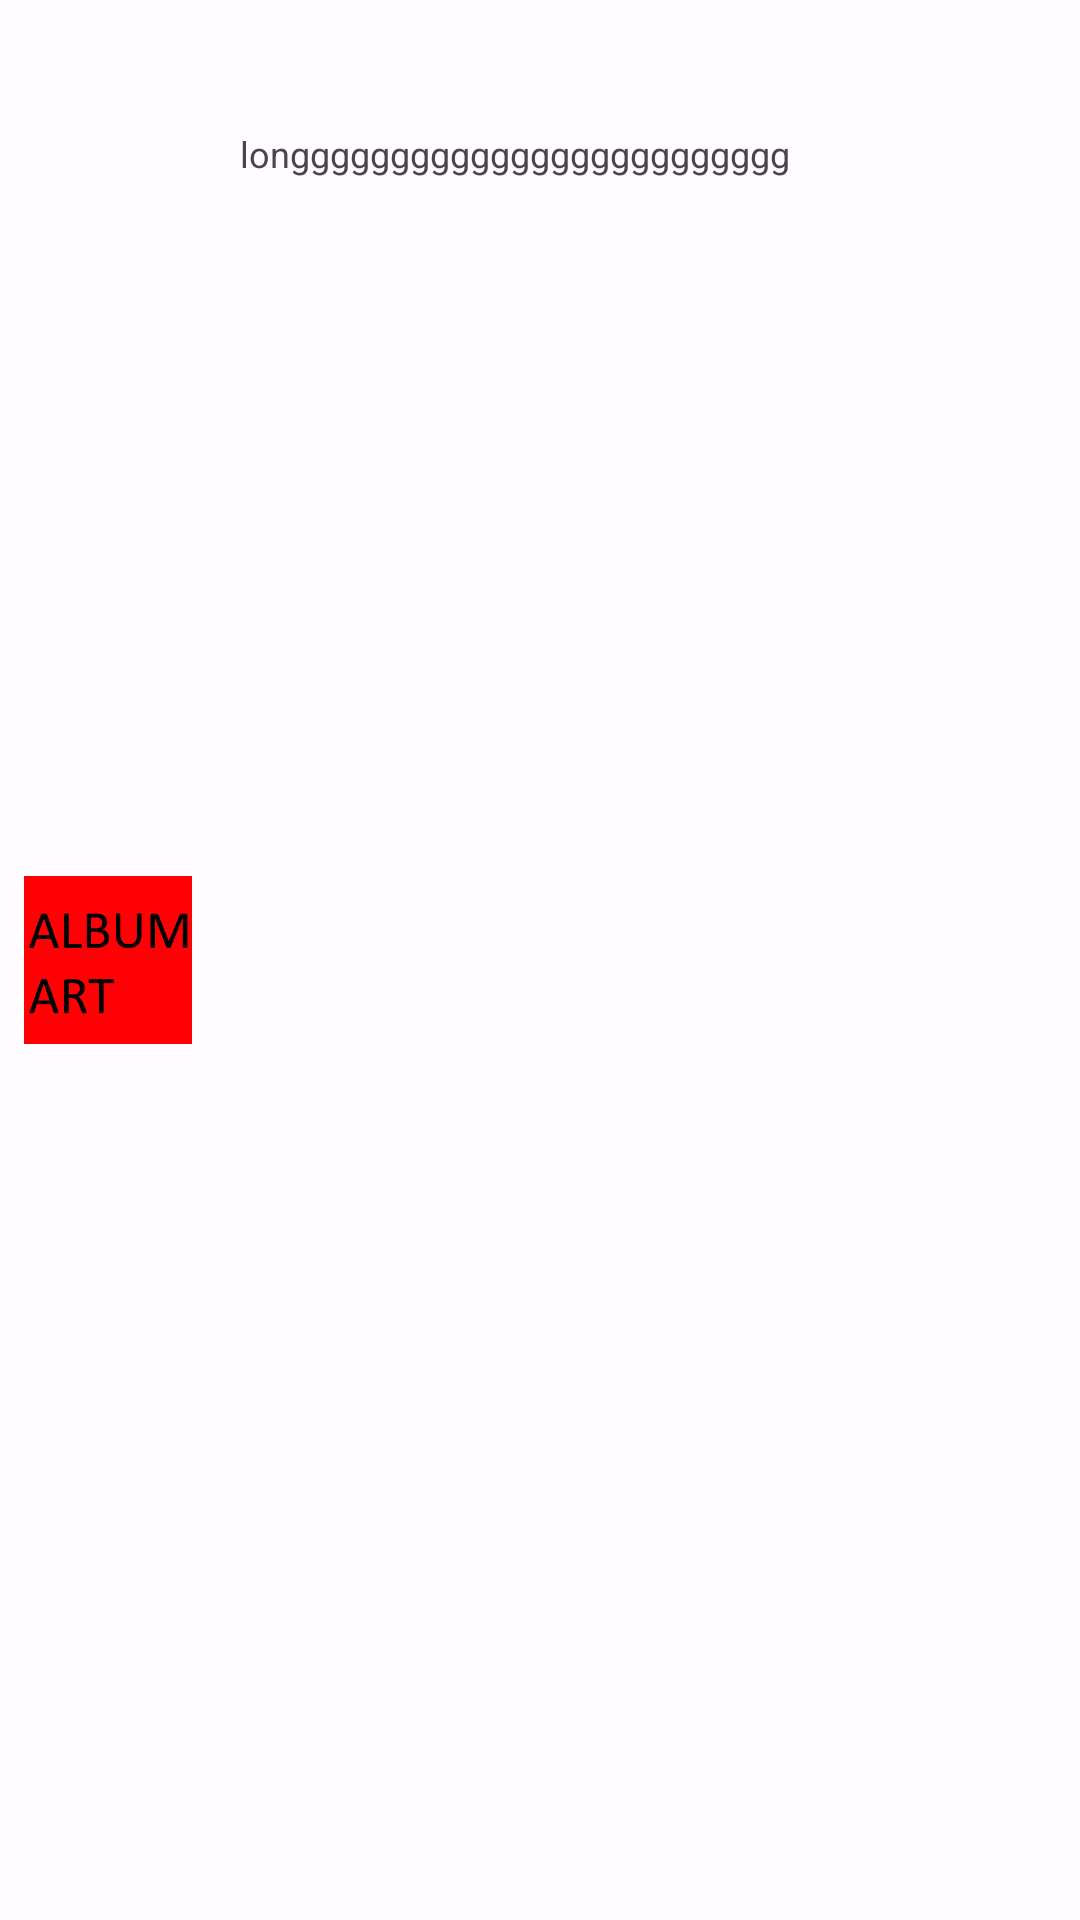

Layout XML and referenced resources for this Android screen:
<!-- AndroidManifest.xml: application theme Theme.FreeMediaPlayer -->
<!-- res/layout/playlist_file_view.xml -->
<?xml version="1.0" encoding="utf-8"?>
<layout xmlns:android="http://schemas.android.com/apk/res/android"
    xmlns:app="http://schemas.android.com/apk/res-auto"
    xmlns:tools="http://schemas.android.com/tools">

    <androidx.constraintlayout.widget.ConstraintLayout
        android:id="@+id/playlistFileView"
        android:layout_width="match_parent"
        android:layout_height="wrap_content">

        <ImageView
            android:id="@+id/imageView_playlistFileSmallDisplayArt"
            android:layout_width="56dp"
            android:layout_height="56dp"
            android:layout_marginStart="8dp"
            android:layout_marginTop="8dp"
            android:layout_marginBottom="8dp"
            android:src="@drawable/album_art"
            app:layout_constraintBottom_toBottomOf="parent"
            app:layout_constraintStart_toStartOf="parent"
            app:layout_constraintTop_toTopOf="parent" />

        <androidx.constraintlayout.widget.ConstraintLayout
            android:layout_width="0dp"
            android:layout_height="match_parent"
            app:layout_constraintBottom_toBottomOf="parent"
            app:layout_constraintEnd_toStartOf="@id/imageButton_playListFileBurger"
            app:layout_constraintStart_toEndOf="@id/imageView_playlistFileSmallDisplayArt"
            app:layout_constraintTop_toTopOf="parent">

            <TextView
                android:id="@+id/textView_playlistFileTitle"
                android:layout_width="0dp"
                android:layout_height="wrap_content"
                android:layout_marginStart="16dp"
                android:layout_marginTop="16dp"
                android:layout_marginEnd="16dp"
                android:maxLines="1"
                app:layout_constraintEnd_toEndOf="parent"
                app:layout_constraintStart_toStartOf="parent"
                app:layout_constraintTop_toTopOf="parent"
                tools:text="A really longgggggggggggggggggggggggggggggg name.mp3" />

            <TextView
                android:id="@+id/textView_playlistFileAlbum"
                android:layout_width="0dp"
                android:layout_height="wrap_content"
                android:layout_marginStart="16dp"
                android:layout_marginTop="8dp"
                android:layout_marginEnd="16dp"
                android:maxLines="1"
                android:text="longgggggggggggggggggggggggggggggggggggggggggggggggggggggggggggggggggggggggggggg Album"
                android:textSize="12sp"
                app:layout_constraintEnd_toEndOf="parent"
                app:layout_constraintStart_toStartOf="parent"
                app:layout_constraintTop_toBottomOf="@id/textView_playlistFileTitle"
                tools:text="A really longggggggggggggggggggggggggggggggggggggggggggggggggggggggggggggggggggg Album" />

        </androidx.constraintlayout.widget.ConstraintLayout>

        <ImageButton
            android:id="@+id/imageButton_playListFileBurger"
            android:layout_width="24dp"
            android:layout_height="24dp"
            android:layout_marginEnd="16dp"
            android:background="#00FFFFFF"
            app:layout_constraintBottom_toBottomOf="parent"
            app:layout_constraintEnd_toEndOf="parent"
            app:layout_constraintTop_toTopOf="parent"
            app:srcCompat="@drawable/ic_baseline_menu_24" />

    </androidx.constraintlayout.widget.ConstraintLayout>
</layout>
<!-- resources referenced by this layout -->
<resources>
  <!-- drawable album_art: png bitmap (drawable, 8090 bytes) -->
  <style name="Theme.FreeMediaPlayer" parent="Theme.Material3.DayNight.NoActionBar">
          <item name="colorPrimary">@color/md_theme_light_primary</item>
          <item name="colorOnPrimary">@color/md_theme_light_onPrimary</item>
          <item name="colorPrimaryContainer">@color/md_theme_light_primaryContainer</item>
          <item name="colorOnPrimaryContainer">@color/md_theme_light_onPrimaryContainer</item>
          <item name="colorSecondary">@color/md_theme_light_secondary</item>
          <item name="colorOnSecondary">@color/md_theme_light_onSecondary</item>
          <item name="colorSecondaryContainer">@color/md_theme_light_secondaryContainer</item>
          <item name="colorOnSecondaryContainer">@color/md_theme_light_onSecondaryContainer</item>
          <item name="colorTertiary">@color/md_theme_light_tertiary</item>
          <item name="colorOnTertiary">@color/md_theme_light_onTertiary</item>
          <item name="colorTertiaryContainer">@color/md_theme_light_tertiaryContainer</item>
          <item name="colorOnTertiaryContainer">@color/md_theme_light_onTertiaryContainer</item>
          <item name="colorError">@color/md_theme_light_error</item>
          <item name="colorErrorContainer">@color/md_theme_light_errorContainer</item>
          <item name="colorOnError">@color/md_theme_light_onError</item>
          <item name="colorOnErrorContainer">@color/md_theme_light_onErrorContainer</item>
          <item name="android:colorBackground">@color/md_theme_light_background</item>
          <item name="colorOnBackground">@color/md_theme_light_onBackground</item>
          <item name="colorSurface">@color/md_theme_light_surface</item>
          <item name="colorOnSurface">@color/md_theme_light_onSurface</item>
          <item name="colorSurfaceVariant">@color/md_theme_light_surfaceVariant</item>
          <item name="colorOnSurfaceVariant">@color/md_theme_light_onSurfaceVariant</item>
          <item name="colorOutline">@color/md_theme_light_outline</item>
          <item name="colorOnSurfaceInverse">@color/md_theme_light_inverseOnSurface</item>
          <item name="colorSurfaceInverse">@color/md_theme_light_inverseSurface</item>
  
          <item name="colorPrimaryInverse">@color/md_theme_light_primaryInverse</item>
      </style>
  <color name="md_theme_light_primary">#443CF8</color>
  <color name="md_theme_light_onPrimary">#FFFFFF</color>
  <color name="md_theme_light_primaryContainer">#E1E0FF</color>
  <color name="md_theme_light_onPrimaryContainer">#07006C</color>
  <color name="md_theme_light_secondary">#5D5C71</color>
  <color name="md_theme_light_onSecondary">#FFFFFF</color>
  <color name="md_theme_light_secondaryContainer">#E3E0F9</color>
  <color name="md_theme_light_onSecondaryContainer">#1A1A2C</color>
  <color name="md_theme_light_tertiary">#7A5369</color>
  <color name="md_theme_light_onTertiary">#FFFFFF</color>
  <color name="md_theme_light_tertiaryContainer">#FFD8ED</color>
  <color name="md_theme_light_onTertiaryContainer">#2E1124</color>
  <color name="md_theme_light_error">#BA1B1B</color>
  <color name="md_theme_light_errorContainer">#FFDAD4</color>
  <color name="md_theme_light_onError">#FFFFFF</color>
  <color name="md_theme_light_onErrorContainer">#410001</color>
  <color name="md_theme_light_background">#FFFBFF</color>
  <color name="md_theme_light_onBackground">#1C1B1E</color>
  <color name="md_theme_light_surface">#FFFBFF</color>
  <color name="md_theme_light_onSurface">#1C1B1E</color>
  <color name="md_theme_light_surfaceVariant">#E4E1EC</color>
  <color name="md_theme_light_onSurfaceVariant">#47464E</color>
  <color name="md_theme_light_outline">#787680</color>
  <color name="md_theme_light_inverseOnSurface">#F4F0F4</color>
  <color name="md_theme_light_inverseSurface">#313033</color>
  <color name="md_theme_light_primaryInverse">#C1C1FF</color>
</resources>
